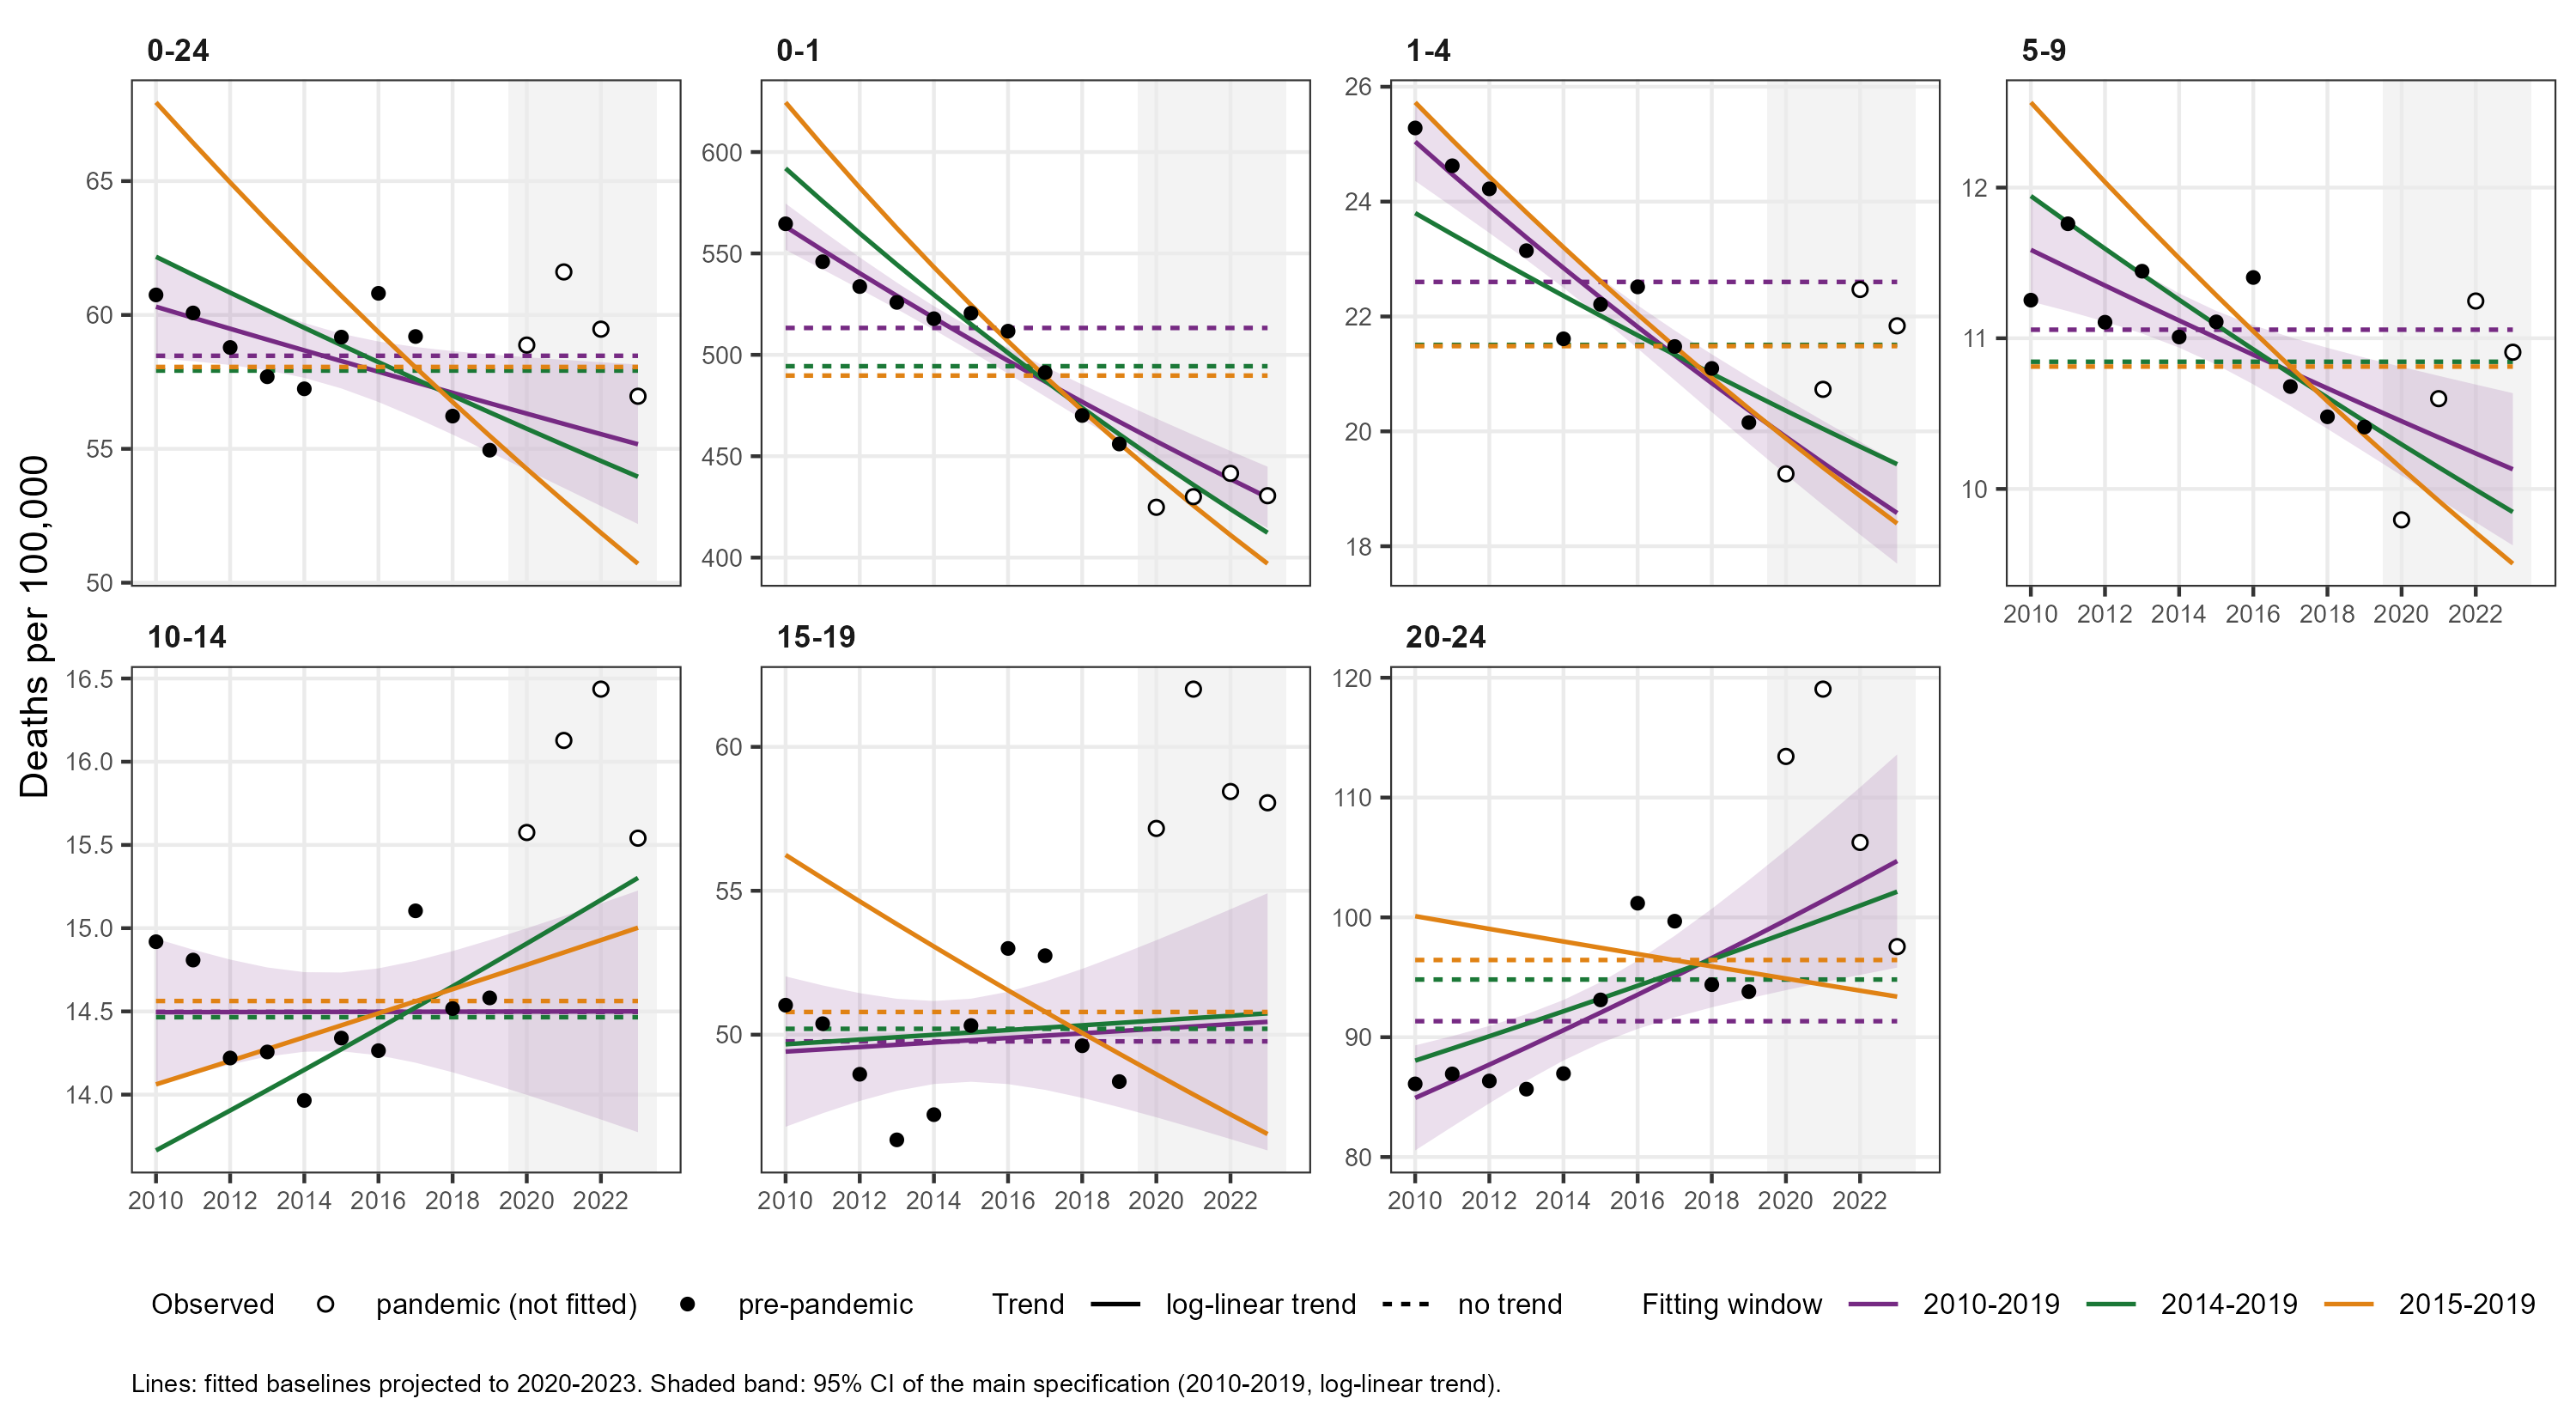

The data file committed next to this chart (first rows):
age_group, year, window, trend, main_specification, deaths, population, baseline, baseline_ci_lower, baseline_ci_upper, rate_baseline, rate_observed
0-24, 2010, 2010-2019, log-linear trend, TRUE, 63732, 104912147, 63268, 61248, 65289, 60.31, 60.75
0-24, 2011, 2010-2019, log-linear trend, TRUE, 63299, 105366778, 63109, 61400, 64818, 59.89, 60.07
0-24, 2012, 2010-2019, log-linear trend, TRUE, 62229, 105858831, 62971, 61537, 64405, 59.49, 58.78
0-24, 2013, 2010-2019, log-linear trend, TRUE, 61334, 106312705, 62810, 61592, 64027, 59.08, 57.69
0-24, 2014, 2010-2019, log-linear trend, TRUE, 61086, 106716140, 62618, 61523, 63712, 58.68, 57.24
0-24, 2015, 2010-2019, log-linear trend, TRUE, 63325, 107018042, 62366, 61273, 63460, 58.28, 59.17
0-24, 2016, 2010-2019, log-linear trend, TRUE, 65284, 107360984, 62139, 60926, 63352, 57.88, 60.81
0-24, 2017, 2010-2019, log-linear trend, TRUE, 63811, 107798541, 61967, 60545, 63389, 57.48, 59.19
0-24, 2018, 2010-2019, log-linear trend, TRUE, 60901, 108320862, 61842, 60155, 63530, 57.09, 56.22
0-24, 2019, 2010-2019, log-linear trend, TRUE, 59865, 108945877, 61775, 59788, 63762, 56.7, 54.95
0-24, 2020, 2010-2019, log-linear trend, TRUE, 64550, 109638307, 61743, 59436, 64051, 56.32, 58.88
0-24, 2021, 2010-2019, log-linear trend, TRUE, 68018, 110406552, 61752, 59109, 64394, 55.93, 61.61
0-24, 2022, 2010-2019, log-linear trend, TRUE, 66180, 111283594, 61818, 58829, 64806, 55.55, 59.47
0-24, 2023, 2010-2019, log-linear trend, TRUE, 63921, 112213093, 61909, 58566, 65252, 55.17, 56.96
0-24, 2010, 2010-2019, no trend, FALSE, 63732, 104912147, 61347, 60081, 62613, 58.47, 60.75
0-24, 2011, 2010-2019, no trend, FALSE, 63299, 105366778, 61613, 60341, 62884, 58.47, 60.07
0-24, 2012, 2010-2019, no trend, FALSE, 62229, 105858831, 61901, 60623, 63178, 58.47, 58.78
0-24, 2013, 2010-2019, no trend, FALSE, 61334, 106312705, 62166, 60883, 63449, 58.47, 57.69
0-24, 2014, 2010-2019, no trend, FALSE, 61086, 106716140, 62402, 61114, 63690, 58.47, 57.24
0-24, 2015, 2010-2019, no trend, FALSE, 63325, 107018042, 62578, 61287, 63870, 58.47, 59.17
0-24, 2016, 2010-2019, no trend, FALSE, 65284, 107360984, 62779, 61483, 64074, 58.47, 60.81
0-24, 2017, 2010-2019, no trend, FALSE, 63811, 107798541, 63035, 61734, 64336, 58.47, 59.19
0-24, 2018, 2010-2019, no trend, FALSE, 60901, 108320862, 63340, 62033, 64647, 58.47, 56.22
0-24, 2019, 2010-2019, no trend, FALSE, 59865, 108945877, 63706, 62391, 65020, 58.47, 54.95
0-24, 2020, 2010-2019, no trend, FALSE, 64550, 109638307, 64111, 62788, 65434, 58.47, 58.88
0-24, 2021, 2010-2019, no trend, FALSE, 68018, 110406552, 64560, 63228, 65892, 58.47, 61.61
0-24, 2022, 2010-2019, no trend, FALSE, 66180, 111283594, 65073, 63730, 66415, 58.47, 59.47
0-24, 2023, 2010-2019, no trend, FALSE, 63921, 112213093, 65616, 64262, 66970, 58.47, 56.96
0-24, 2010, 2014-2019, log-linear trend, FALSE, 63732, 104912147, 65228, 57972, 72484, 62.17, 60.75
0-24, 2011, 2014-2019, log-linear trend, FALSE, 63299, 105366778, 64800, 58626, 70975, 61.5, 60.07
0-24, 2012, 2014-2019, log-linear trend, FALSE, 62229, 105858831, 64397, 59272, 69522, 60.83, 58.78
0-24, 2013, 2014-2019, log-linear trend, FALSE, 61334, 106312705, 63972, 59855, 68089, 60.17, 57.69
0-24, 2014, 2014-2019, log-linear trend, FALSE, 61086, 106716140, 63518, 60343, 66693, 59.52, 57.24
0-24, 2015, 2014-2019, log-linear trend, FALSE, 63325, 107018042, 63007, 60643, 65371, 58.88, 59.17
0-24, 2016, 2014-2019, log-linear trend, FALSE, 65284, 107360984, 62523, 60682, 64365, 58.24, 60.81
0-24, 2017, 2014-2019, log-linear trend, FALSE, 63811, 107798541, 62097, 60257, 63938, 57.61, 59.19
0-24, 2018, 2014-2019, log-linear trend, FALSE, 60901, 108320862, 61722, 59379, 64064, 56.98, 56.22
0-24, 2019, 2014-2019, log-linear trend, FALSE, 59865, 108945877, 61405, 58301, 64508, 56.36, 54.95
0-24, 2020, 2014-2019, log-linear trend, FALSE, 64550, 109638307, 61125, 57155, 65094, 55.75, 58.88
0-24, 2021, 2014-2019, log-linear trend, FALSE, 68018, 110406552, 60885, 56002, 65769, 55.15, 61.61
0-24, 2022, 2014-2019, log-linear trend, FALSE, 66180, 111283594, 60704, 54881, 66526, 54.55, 59.47
0-24, 2023, 2014-2019, log-linear trend, FALSE, 63921, 112213093, 60547, 53773, 67321, 53.96, 56.96
0-24, 2010, 2014-2019, no trend, FALSE, 63732, 104912147, 60768, 58937, 62598, 57.92, 60.75
0-24, 2011, 2014-2019, no trend, FALSE, 63299, 105366778, 61031, 59192, 62870, 57.92, 60.07
0-24, 2012, 2014-2019, no trend, FALSE, 62229, 105858831, 61316, 59469, 63163, 57.92, 58.78
0-24, 2013, 2014-2019, no trend, FALSE, 61334, 106312705, 61579, 59724, 63434, 57.92, 57.69
0-24, 2014, 2014-2019, no trend, FALSE, 61086, 106716140, 61813, 59950, 63675, 57.92, 57.24
0-24, 2015, 2014-2019, no trend, FALSE, 63325, 107018042, 61987, 60120, 63855, 57.92, 59.17
0-24, 2016, 2014-2019, no trend, FALSE, 65284, 107360984, 62186, 60313, 64060, 57.92, 60.81
0-24, 2017, 2014-2019, no trend, FALSE, 63811, 107798541, 62440, 60558, 64321, 57.92, 59.19
0-24, 2018, 2014-2019, no trend, FALSE, 60901, 108320862, 62742, 60852, 64632, 57.92, 56.22
0-24, 2019, 2014-2019, no trend, FALSE, 59865, 108945877, 63104, 61203, 65005, 57.92, 54.95
0-24, 2020, 2014-2019, no trend, FALSE, 64550, 109638307, 63505, 61592, 65418, 57.92, 58.88
0-24, 2021, 2014-2019, no trend, FALSE, 68018, 110406552, 63950, 62024, 65877, 57.92, 61.61
0-24, 2022, 2014-2019, no trend, FALSE, 66180, 111283594, 64458, 62516, 66400, 57.92, 59.47
0-24, 2023, 2014-2019, no trend, FALSE, 63921, 112213093, 64997, 63038, 66955, 57.92, 56.96
0-24, 2010, 2015-2019, log-linear trend, FALSE, 63732, 104912147, 71276, 63499, 79053, 67.94, 60.75
0-24, 2011, 2015-2019, log-linear trend, FALSE, 63299, 105366778, 69992, 63405, 76580, 66.43, 60.07
0-24, 2012, 2015-2019, log-linear trend, FALSE, 62229, 105858831, 68755, 63306, 74204, 64.95, 58.78
0-24, 2013, 2015-2019, log-linear trend, FALSE, 61334, 106312705, 67514, 63151, 71877, 63.5, 57.69
... 528 more rows
